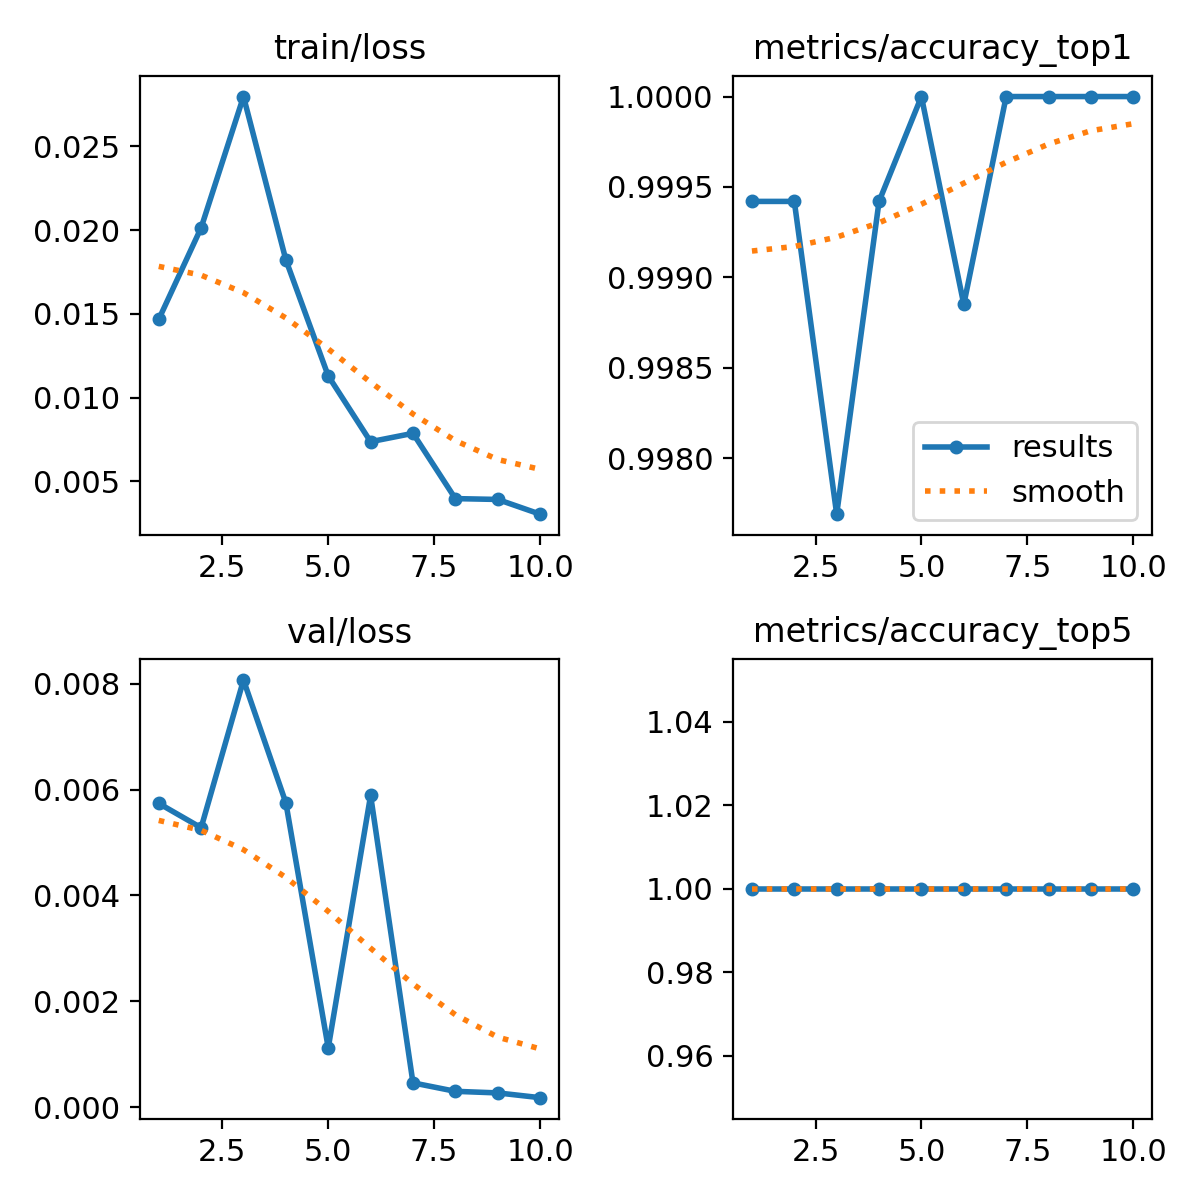

The data file committed next to this chart (first rows):
epoch, time, train/loss, metrics/accuracy_top1, metrics/accuracy_top5, val/loss, lr/pg0, lr/pg1, lr/pg2
1, 151.5, 0.01467, 0.9994, 1, 0.00574, 0.0005551, 0.0005551, 0.0005551
2, 292.1, 0.02014, 0.9994, 1, 0.00528, 0.001001, 0.001001, 0.001001
3, 439.2, 0.02798, 0.9977, 1, 0.00807, 0.001336, 0.001336, 0.001336
4, 594.1, 0.01822, 0.9994, 1, 0.00575, 0.001172, 0.001172, 0.001172
5, 744, 0.01129, 1, 1, 0.00112, 0.001007, 0.001007, 0.001007
6, 903, 0.00736, 0.9989, 1, 0.00589, 0.0008418, 0.0008418, 0.0008418
7, 1059, 0.00786, 1, 1, 0.00046, 0.0006768, 0.0006768, 0.0006768
8, 1197, 0.00396, 1, 1, 0.0003, 0.0005118, 0.0005118, 0.0005118
9, 1341, 0.00391, 1, 1, 0.00027, 0.0003467, 0.0003467, 0.0003467
10, 1481, 0.00303, 1, 1, 0.00018, 0.0001817, 0.0001817, 0.0001817
